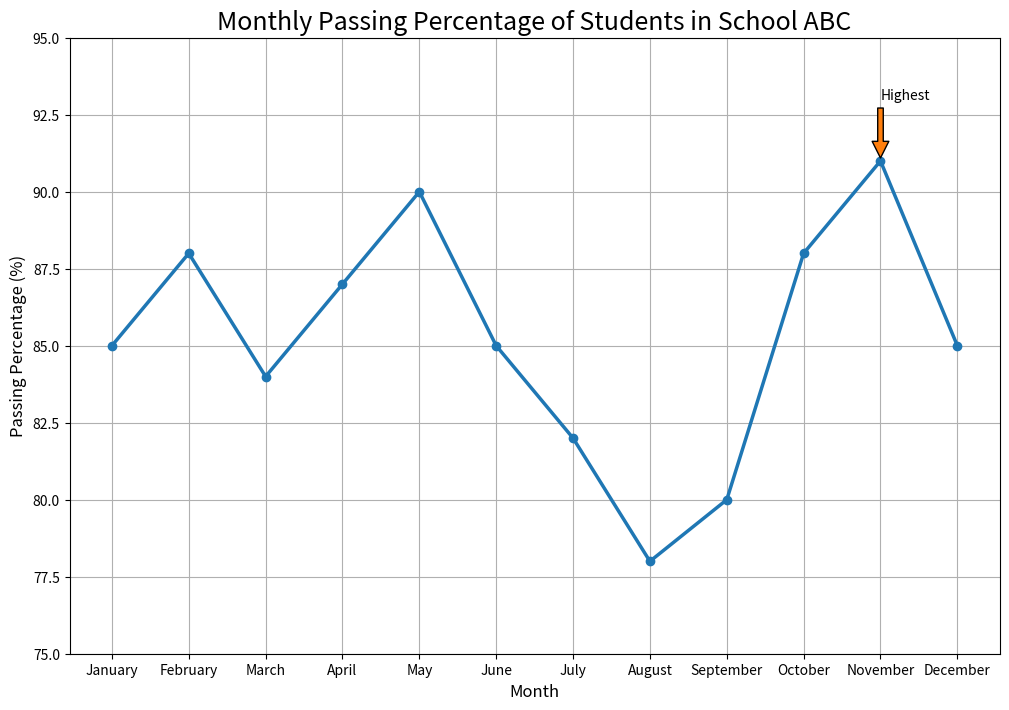

Source code (Python):

import matplotlib.pyplot as plt

# Data
months = ['January', 'February', 'March', 'April', 'May', 'June', 'July', 'August', 'September', 'October', 'November', 'December']
passing_percentage = [85, 88, 84, 87, 90, 85, 82, 78, 80, 88, 91, 85]

# Plotting the line chart
plt.figure(figsize=(12, 8))
plt.plot(months, passing_percentage, marker='o', linestyle='-', color='#1f77b4', linewidth=2.5)

# Adding title and labels
plt.title('Monthly Passing Percentage of Students in School ABC', fontsize=18)
plt.xlabel('Month', fontsize=12)
plt.ylabel('Passing Percentage (%)', fontsize=12)

# Adding an annotation for the highest passing percentage
highest_passing_index = passing_percentage.index(max(passing_percentage))
highest_passing_month = months[highest_passing_index]
plt.annotate('Highest', xy=(highest_passing_index, max(passing_percentage)), xytext=(highest_passing_index, max(passing_percentage) + 2),
             arrowprops=dict(facecolor='#ff7f0e', shrink=0.05))

# Add a grid, set axis ranges and show the plot
plt.grid(True)
plt.ylim(75, 95)
plt.show()
